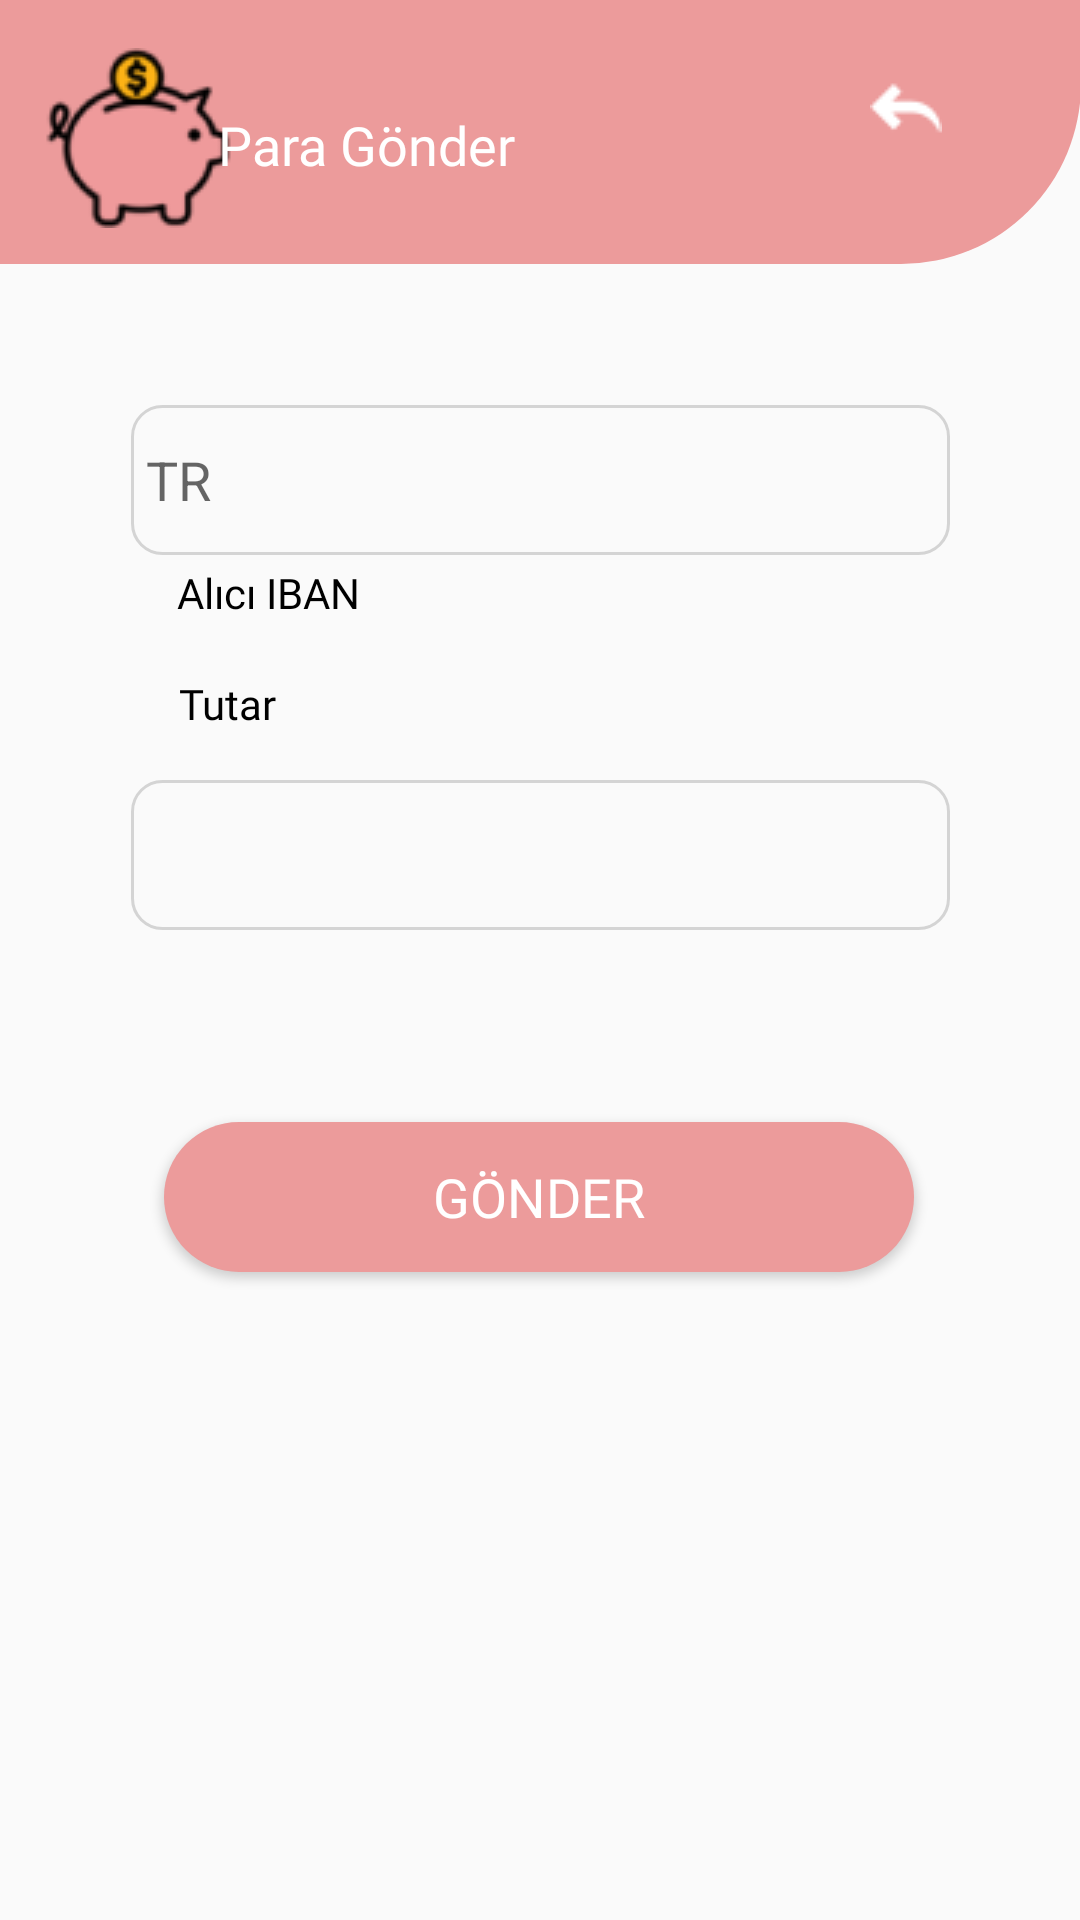

Produce the Android XML layout that renders to this screen, including the resource entries it uses.
<!-- AndroidManifest.xml: application theme Theme.PiggyBank -->
<!-- res/layout/activity_send_money.xml -->
<?xml version="1.0" encoding="utf-8"?>
<androidx.constraintlayout.widget.ConstraintLayout xmlns:android="http://schemas.android.com/apk/res/android"
    xmlns:app="http://schemas.android.com/apk/res-auto"
    xmlns:tools="http://schemas.android.com/tools"
    android:layout_width="match_parent"
    android:layout_height="match_parent"
    tools:context=".SendMoney">

    <include
        android:id="@+id/include"
        layout="@layout/header"
        tools:layout_editor_absoluteX="127dp"
        tools:layout_editor_absoluteY="359dp" />
    <ImageButton
        android:id="@+id/sm_main_back_button"
        android:layout_width="wrap_content"
        android:layout_height="wrap_content"
        android:layout_marginTop="24dp"
        android:background="@android:color/transparent"
        app:layout_constraintEnd_toEndOf="parent"
        app:layout_constraintHorizontal_bias="0.863"
        app:layout_constraintStart_toStartOf="parent"
        app:layout_constraintTop_toTopOf="parent"
        app:srcCompat="@drawable/previous" />

    <EditText
        android:id="@+id/iban_edit_text"

        android:layout_width="wrap_content"
        android:layout_height="wrap_content"
        android:layout_marginBottom="40dp"
        android:background="@drawable/edit_text_shape"
        android:ems="10"
        android:inputType="textPersonName"
        android:hint="TR"
        app:layout_constraintBottom_toTopOf="@+id/textView4"
        app:layout_constraintEnd_toEndOf="parent"
        app:layout_constraintStart_toStartOf="parent" />

    <EditText
        android:id="@+id/amount_edit_text"
        android:layout_width="wrap_content"
        android:layout_height="wrap_content"
        android:layout_marginBottom="64dp"
        android:background="@drawable/edit_text_shape"
        android:ems="10"
        android:inputType="number"
        app:layout_constraintBottom_toTopOf="@+id/send_money_confirm_button"
        app:layout_constraintEnd_toEndOf="parent"
        app:layout_constraintStart_toStartOf="parent" />

    <androidx.appcompat.widget.AppCompatButton
        android:id="@+id/send_money_confirm_button"
        android:layout_width="wrap_content"
        android:layout_height="wrap_content"
        android:layout_marginBottom="216dp"
        android:background="@drawable/button_shape"
        android:text="Gönder"
        style="@style/header_text_style"
        app:layout_constraintBottom_toBottomOf="@+id/include"
        app:layout_constraintEnd_toEndOf="parent"
        app:layout_constraintHorizontal_bias="0.498"
        app:layout_constraintStart_toStartOf="parent" />

    <TextView
        android:id="@+id/textView2"
        style="@style/header_text_style"
        android:layout_width="wrap_content"
        android:layout_height="wrap_content"
        android:layout_marginTop="36dp"
        android:text="@string/send_money"
        app:layout_constraintEnd_toEndOf="parent"
        app:layout_constraintHorizontal_bias="0.278"
        app:layout_constraintStart_toStartOf="parent"
        app:layout_constraintTop_toTopOf="parent" />

    <TextView
        android:id="@+id/textView3"
        style="@style/header_2_black_text_style"
        android:layout_width="wrap_content"
        android:layout_height="wrap_content"
        android:layout_marginTop="188dp"
        android:text="@string/iban_info_text"
        app:layout_constraintEnd_toEndOf="parent"
        app:layout_constraintHorizontal_bias="0.197"
        app:layout_constraintStart_toStartOf="parent"
        app:layout_constraintTop_toTopOf="parent" />

    <TextView
        android:id="@+id/textView4"
        style="@style/header_2_black_text_style"
        android:layout_width="wrap_content"
        android:layout_height="wrap_content"
        android:layout_marginBottom="396dp"
        android:text="Tutar"
        app:layout_constraintBottom_toBottomOf="@+id/include"
        app:layout_constraintEnd_toEndOf="parent"
        app:layout_constraintHorizontal_bias="0.182"
        app:layout_constraintStart_toStartOf="parent" />
</androidx.constraintlayout.widget.ConstraintLayout>
<!-- res/layout/header.xml (included above) -->
<?xml version="1.0" encoding="utf-8"?>
<androidx.constraintlayout.widget.ConstraintLayout xmlns:android="http://schemas.android.com/apk/res/android"
    xmlns:app="http://schemas.android.com/apk/res-auto"
    xmlns:tools="http://schemas.android.com/tools"
    android:layout_width="match_parent"
    android:layout_height="match_parent">

    <ImageView
        android:id="@+id/imageView2"
        android:layout_width="419dp"
        android:layout_height="88dp"
        android:layout_marginBottom="617dp"
        app:layout_constraintBottom_toBottomOf="parent"
        app:layout_constraintEnd_toEndOf="parent"
        app:layout_constraintHorizontal_bias="1.0"
        app:layout_constraintStart_toStartOf="parent"
        app:layout_constraintTop_toTopOf="parent"
        app:layout_constraintVertical_bias="0.0"
        app:srcCompat="@drawable/header_shape" />

    <ImageView
        android:id="@+id/imageView6"
        android:layout_width="wrap_content"
        android:layout_height="wrap_content"
        android:layout_marginTop="16dp"
        app:layout_constraintEnd_toEndOf="parent"
        app:layout_constraintHorizontal_bias="0.046"
        app:layout_constraintStart_toStartOf="parent"
        app:layout_constraintTop_toTopOf="parent"
        app:srcCompat="@drawable/ping" />

</androidx.constraintlayout.widget.ConstraintLayout>
<!-- resources referenced by this layout -->
<resources>
  <!-- drawable button_shape (drawable) -->
  <?xml version="1.0" encoding="utf-8"?>
  <shape xmlns:android="http://schemas.android.com/apk/res/android" android:shape="rectangle">
      <corners android:radius="30dp">
  
      </corners>
      <solid android:color="@color/main_app_theme_color" />
      <size android:height="50dp" android:width="250dp"> </size>
  
  </shape>
  <!-- drawable edit_text_shape (drawable) -->
  <?xml version="1.0" encoding="utf-8"?>
  <shape xmlns:android="http://schemas.android.com/apk/res/android" android:shape="rectangle" >
      <stroke
          android:width="1dp"
          android:color="@color/form_stroke" />
      <corners android:radius="10dp" />
      <padding
          android:bottom="5dp"
          android:left="5dp"
          android:right="5dp"
          android:top="5dp" />
      <size android:width="273dp" android:height="50dp"></size>
  </shape>
  <!-- drawable header_shape (drawable) -->
  <?xml version="1.0" encoding="utf-8"?>
  <shape xmlns:android="http://schemas.android.com/apk/res/android" android:shape="rectangle">
      <corners android:bottomRightRadius="60dp" />
      <solid android:color="@color/main_app_theme_color" />
  </shape>
  <!-- drawable ping: png bitmap (drawable, 4392 bytes) -->
  <!-- drawable previous: png bitmap (drawable, 621 bytes) -->
  <string name="iban_info_text">Alıcı IBAN</string>
  <string name="send_money">Para Gönder</string>
  <style name="header_2_black_text_style">
          <item name="android:textColor">@color/black</item>
          <item name="android:textSize">14dp</item>
          <item name="android:fontFamily">@font/ubuntu</item>
      </style>
  <style name="header_text_style">
          <item name="android:textColor">#FFFFFF</item>
          <item name="android:textSize">18dp</item>
          <item name="android:fontFamily">@font/ubuntu_bold</item>
      </style>
  <style name="Theme.PiggyBank" parent="Theme.AppCompat.Light.NoActionBar">
          
          <item name="colorPrimary">@color/black</item>
          <item name="colorPrimaryVariant">@color/black</item>
          <item name="colorOnPrimary">@color/white</item>
          
          <item name="colorSecondary">@color/teal_200</item>
          <item name="colorSecondaryVariant">@color/teal_700</item>
          <item name="colorOnSecondary">@color/black</item>
          
          <item name="android:statusBarColor">?attr/colorPrimaryVariant</item>
          
      </style>
  <color name="main_app_theme_color">#EC9B9B</color>
  <color name="form_stroke">#D4D4D4</color>
  <color name="black">#FF000000</color>
  <color name="white">#FFFFFFFF</color>
  <color name="teal_200">#FF03DAC5</color>
  <color name="teal_700">#FF018786</color>
</resources>
